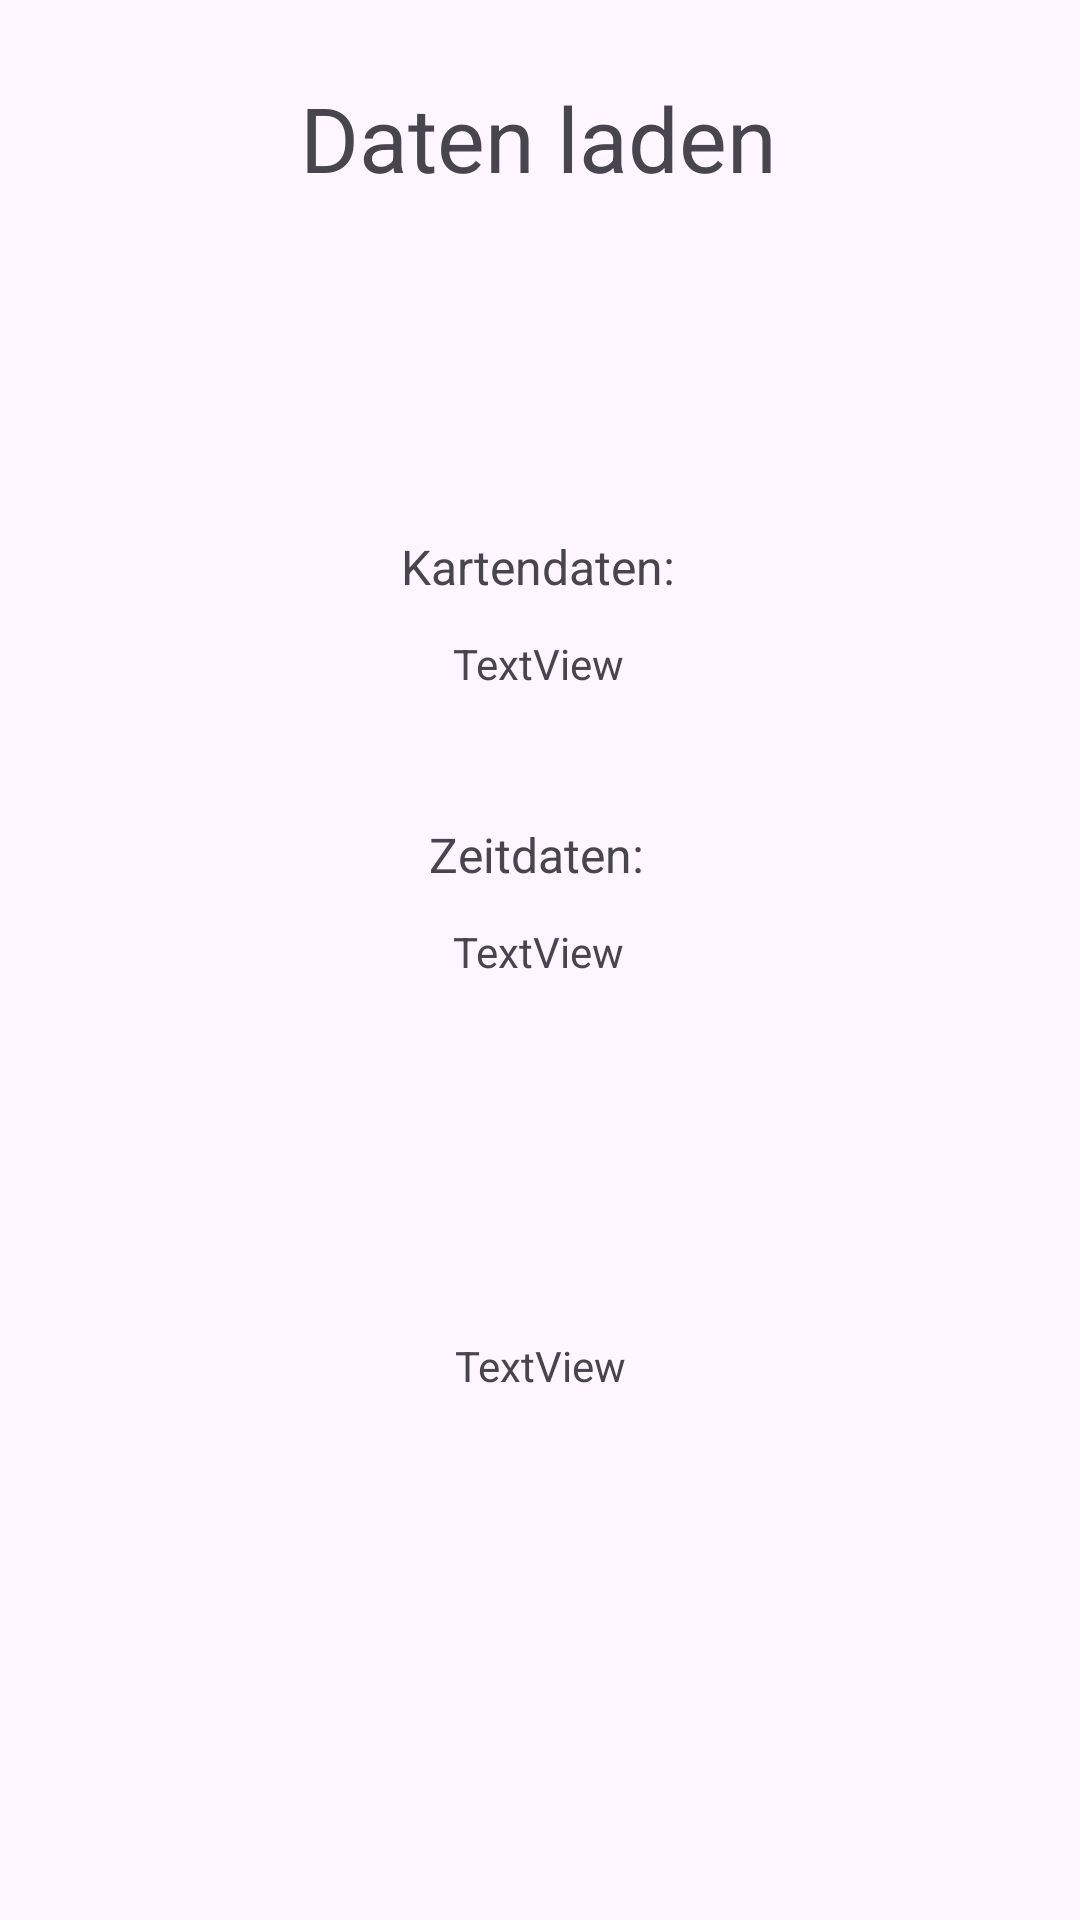

The Android layout XML behind this screen, and the referenced resources:
<!-- AndroidManifest.xml: application theme Theme.TrainSearch -->
<!-- res/layout/activity_main.xml -->
<?xml version="1.0" encoding="utf-8"?>
<androidx.constraintlayout.widget.ConstraintLayout xmlns:android="http://schemas.android.com/apk/res/android"
    xmlns:app="http://schemas.android.com/apk/res-auto"
    xmlns:tools="http://schemas.android.com/tools"
    android:id="@+id/main"
    android:layout_width="match_parent"
    android:layout_height="match_parent"
    tools:context="ts.MainActivity">

    <TextView
        android:id="@+id/timeProgress"
        android:layout_width="wrap_content"
        android:layout_height="wrap_content"
        android:layout_marginTop="108dp"
        android:text="TextView"
        app:layout_constraintEnd_toEndOf="parent"
        app:layout_constraintHorizontal_bias="0.498"
        app:layout_constraintStart_toStartOf="parent"
        app:layout_constraintTop_toBottomOf="@+id/textMap" />

    <TextView
        android:id="@+id/textTimes"
        android:layout_width="wrap_content"
        android:layout_height="wrap_content"
        android:layout_marginTop="208dp"
        android:text="Zeitdaten:"
        android:textSize="16sp"
        app:layout_constraintEnd_toEndOf="parent"
        app:layout_constraintHorizontal_bias="0.496"
        app:layout_constraintStart_toStartOf="parent"
        app:layout_constraintTop_toBottomOf="@+id/headerLoad" />

    <TextView
        android:id="@+id/headerLoad"
        android:layout_width="wrap_content"
        android:layout_height="wrap_content"
        android:text="Daten laden"
        android:textSize="30sp"
        app:layout_constraintBottom_toBottomOf="parent"
        app:layout_constraintEnd_toEndOf="parent"
        app:layout_constraintHorizontal_bias="0.498"
        app:layout_constraintStart_toStartOf="parent"
        app:layout_constraintTop_toTopOf="parent"
        app:layout_constraintVertical_bias="0.043" />

    <TextView
        android:id="@+id/textMap"
        android:layout_width="wrap_content"
        android:layout_height="wrap_content"
        android:layout_marginTop="112dp"
        android:text="Kartendaten:"
        android:textSize="16sp"
        app:layout_constraintEnd_toEndOf="parent"
        app:layout_constraintHorizontal_bias="0.498"
        app:layout_constraintStart_toStartOf="parent"
        app:layout_constraintTop_toBottomOf="@+id/headerLoad" />

    <TextView
        android:id="@+id/mapProgress"
        android:layout_width="wrap_content"
        android:layout_height="wrap_content"
        android:layout_marginTop="12dp"
        android:text="TextView"
        app:layout_constraintEnd_toEndOf="parent"
        app:layout_constraintHorizontal_bias="0.498"
        app:layout_constraintStart_toStartOf="parent"
        app:layout_constraintTop_toBottomOf="@+id/textMap" />

    <TextView
        android:id="@+id/textStatus"
        android:layout_width="wrap_content"
        android:layout_height="wrap_content"
        android:layout_marginTop="119dp"
        android:text="TextView"
        app:layout_constraintEnd_toEndOf="parent"
        app:layout_constraintStart_toStartOf="parent"
        app:layout_constraintTop_toBottomOf="@+id/timeProgress" />
</androidx.constraintlayout.widget.ConstraintLayout>
<!-- resources referenced by this layout -->
<resources>
  <style name="Theme.TrainSearch" parent="Base.Theme.TrainSearch" />
  <style name="Base.Theme.TrainSearch" parent="Theme.Material3.DayNight.NoActionBar">
          
          
      </style>
</resources>
